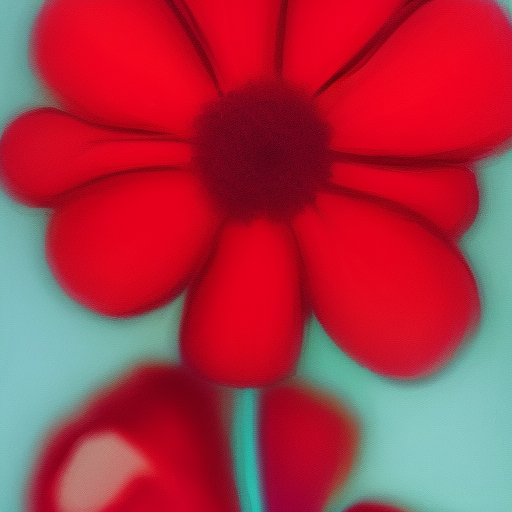
Generation parameters embedded in this image by AUTOMATIC1111 Stable Diffusion web UI or a fork of it (Forge, ...) (PNG 'parameters' text chunk):
red flower
Steps: 20, Sampler: Euler a, Schedule type: Automatic, CFG scale: 7.5, Seed: 3993803368, Size: 512x512, Model hash: dc4c67171e, Model: synthwavepunk_v2, Version: v1.10.1